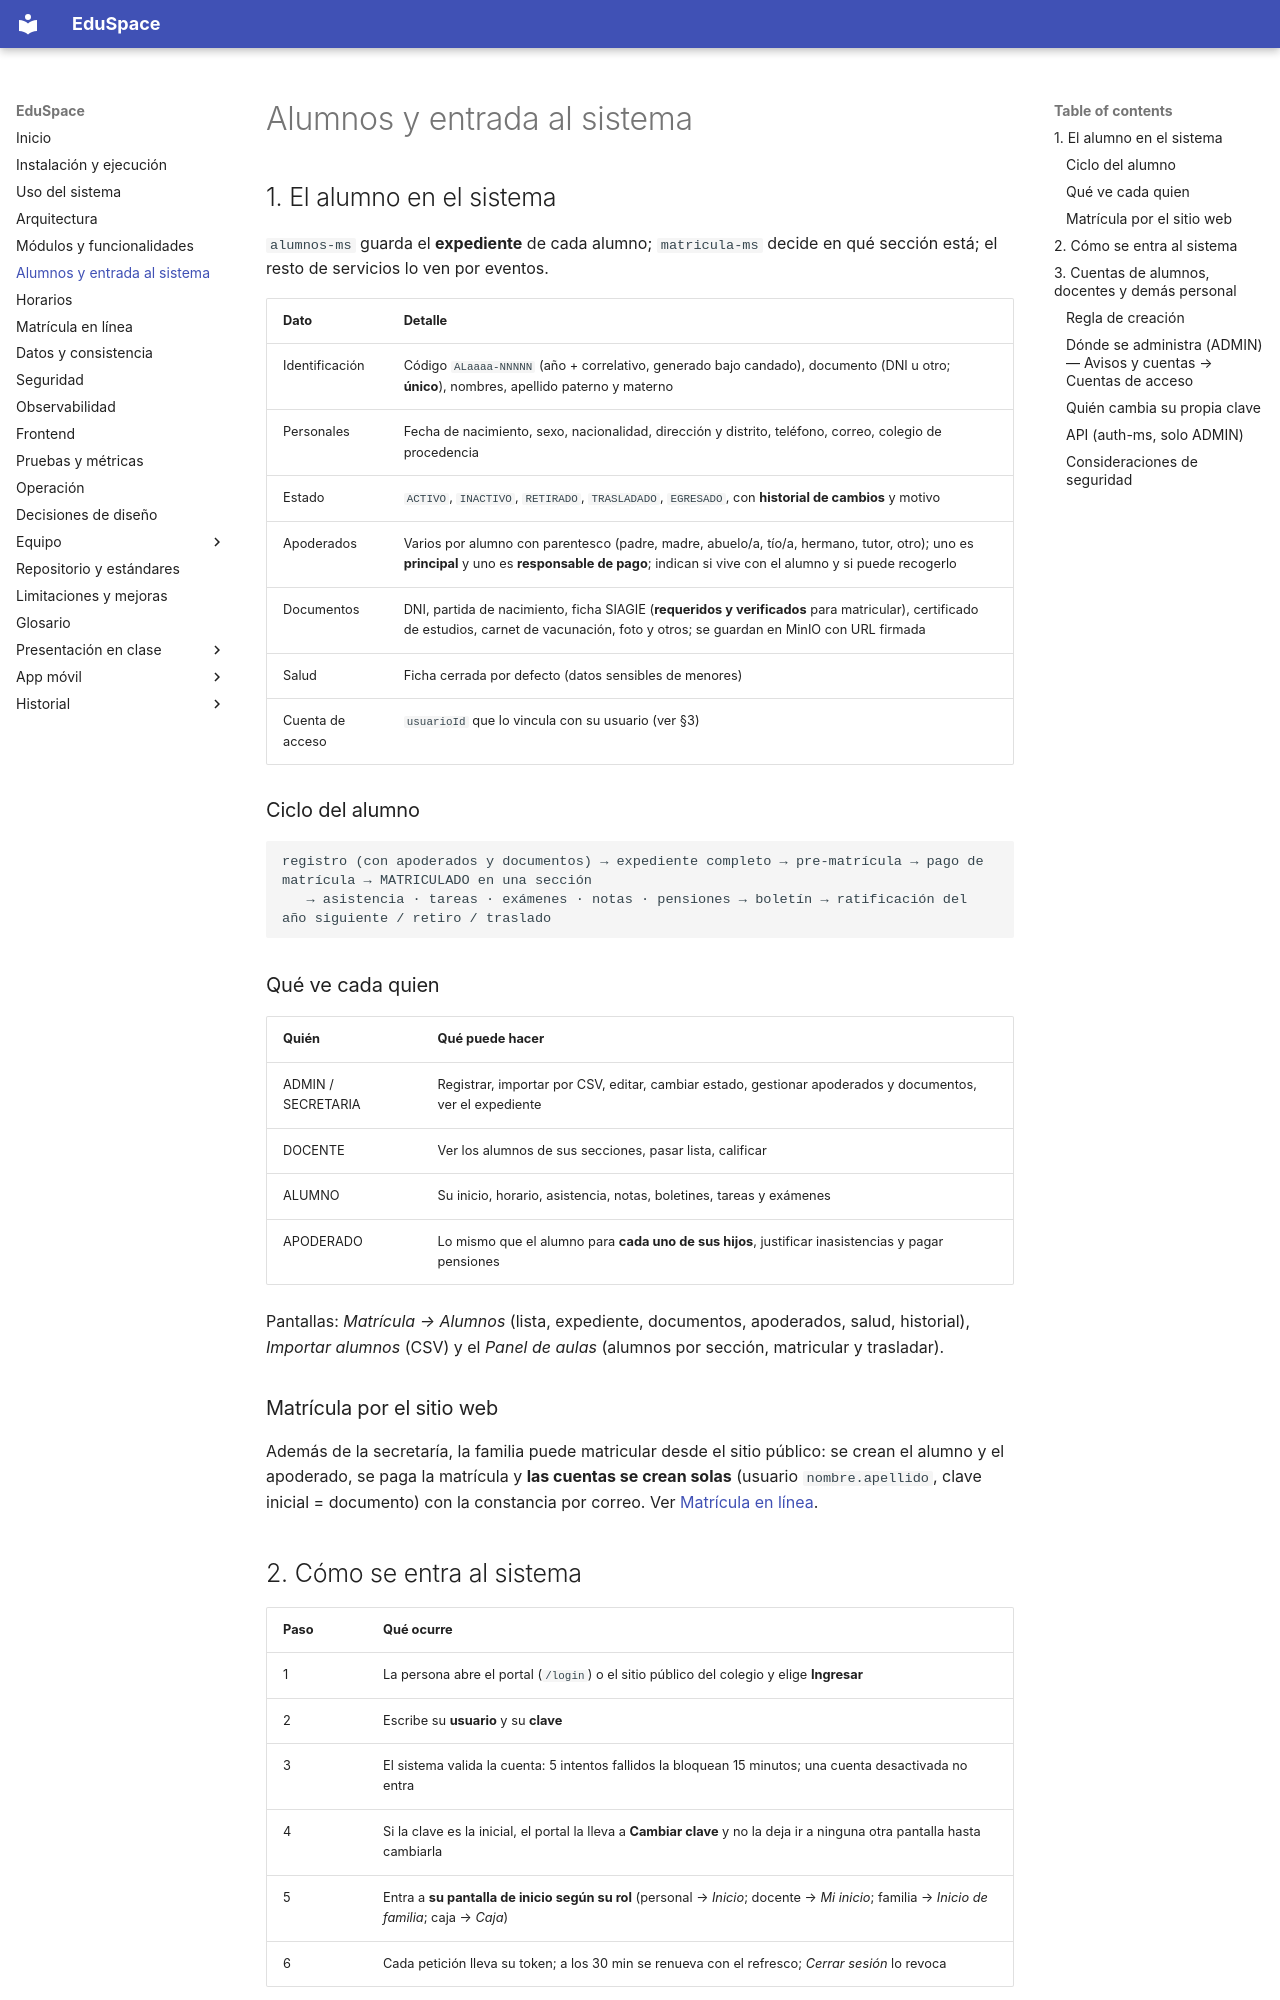

repository: hrems-dev/plataforma-EDUSPACE · page: sistema/alumnos-y-acceso/index.html · generator: mkdocs

# Alumnos y entrada al sistema

## 1. El alumno en el sistema
`alumnos-ms` guarda el **expediente** de cada alumno; `matricula-ms` decide en qué sección está; el resto de servicios lo ven por eventos.

| Dato | Detalle |
|---|---|
| Identificación | Código `ALaaaa-NNNNN` (año + correlativo, generado bajo candado), documento (DNI u otro; **único**), nombres, apellido paterno y materno |
| Personales | Fecha de nacimiento, sexo, nacionalidad, dirección y distrito, teléfono, correo, colegio de procedencia |
| Estado | `ACTIVO`, `INACTIVO`, `RETIRADO`, `TRASLADADO`, `EGRESADO`, con **historial de cambios** y motivo |
| Apoderados | Varios por alumno con parentesco (padre, madre, abuelo/a, tío/a, hermano, tutor, otro); uno es **principal** y uno es **responsable de pago**; indican si vive con el alumno y si puede recogerlo |
| Documentos | DNI, partida de nacimiento, ficha SIAGIE (**requeridos y verificados** para matricular), certificado de estudios, carnet de vacunación, foto y otros; se guardan en MinIO con URL firmada |
| Salud | Ficha cerrada por defecto (datos sensibles de menores) |
| Cuenta de acceso | `usuarioId` que lo vincula con su usuario (ver §3) |

### Ciclo del alumno
```
registro (con apoderados y documentos) → expediente completo → pre-matrícula → pago de matrícula → MATRICULADO en una sección
   → asistencia · tareas · exámenes · notas · pensiones → boletín → ratificación del año siguiente / retiro / traslado
```

### Qué ve cada quien
| Quién | Qué puede hacer |
|---|---|
| ADMIN / SECRETARIA | Registrar, importar por CSV, editar, cambiar estado, gestionar apoderados y documentos, ver el expediente |
| DOCENTE | Ver los alumnos de sus secciones, pasar lista, calificar |
| ALUMNO | Su inicio, horario, asistencia, notas, boletines, tareas y exámenes |
| APODERADO | Lo mismo que el alumno para **cada uno de sus hijos**, justificar inasistencias y pagar pensiones |

Pantallas: *Matrícula → Alumnos* (lista, expediente, documentos, apoderados, salud, historial), *Importar alumnos* (CSV) y el *Panel de aulas* (alumnos por sección, matricular y trasladar).

### Matrícula por el sitio web
Además de la secretaría, la familia puede matricular desde el sitio público: se crean el alumno y el apoderado, se paga la matrícula y **las cuentas se crean solas**
(usuario `nombre.apellido`, clave inicial = documento) con la constancia por correo. Ver [Matrícula en línea](matricula-en-linea.md).
